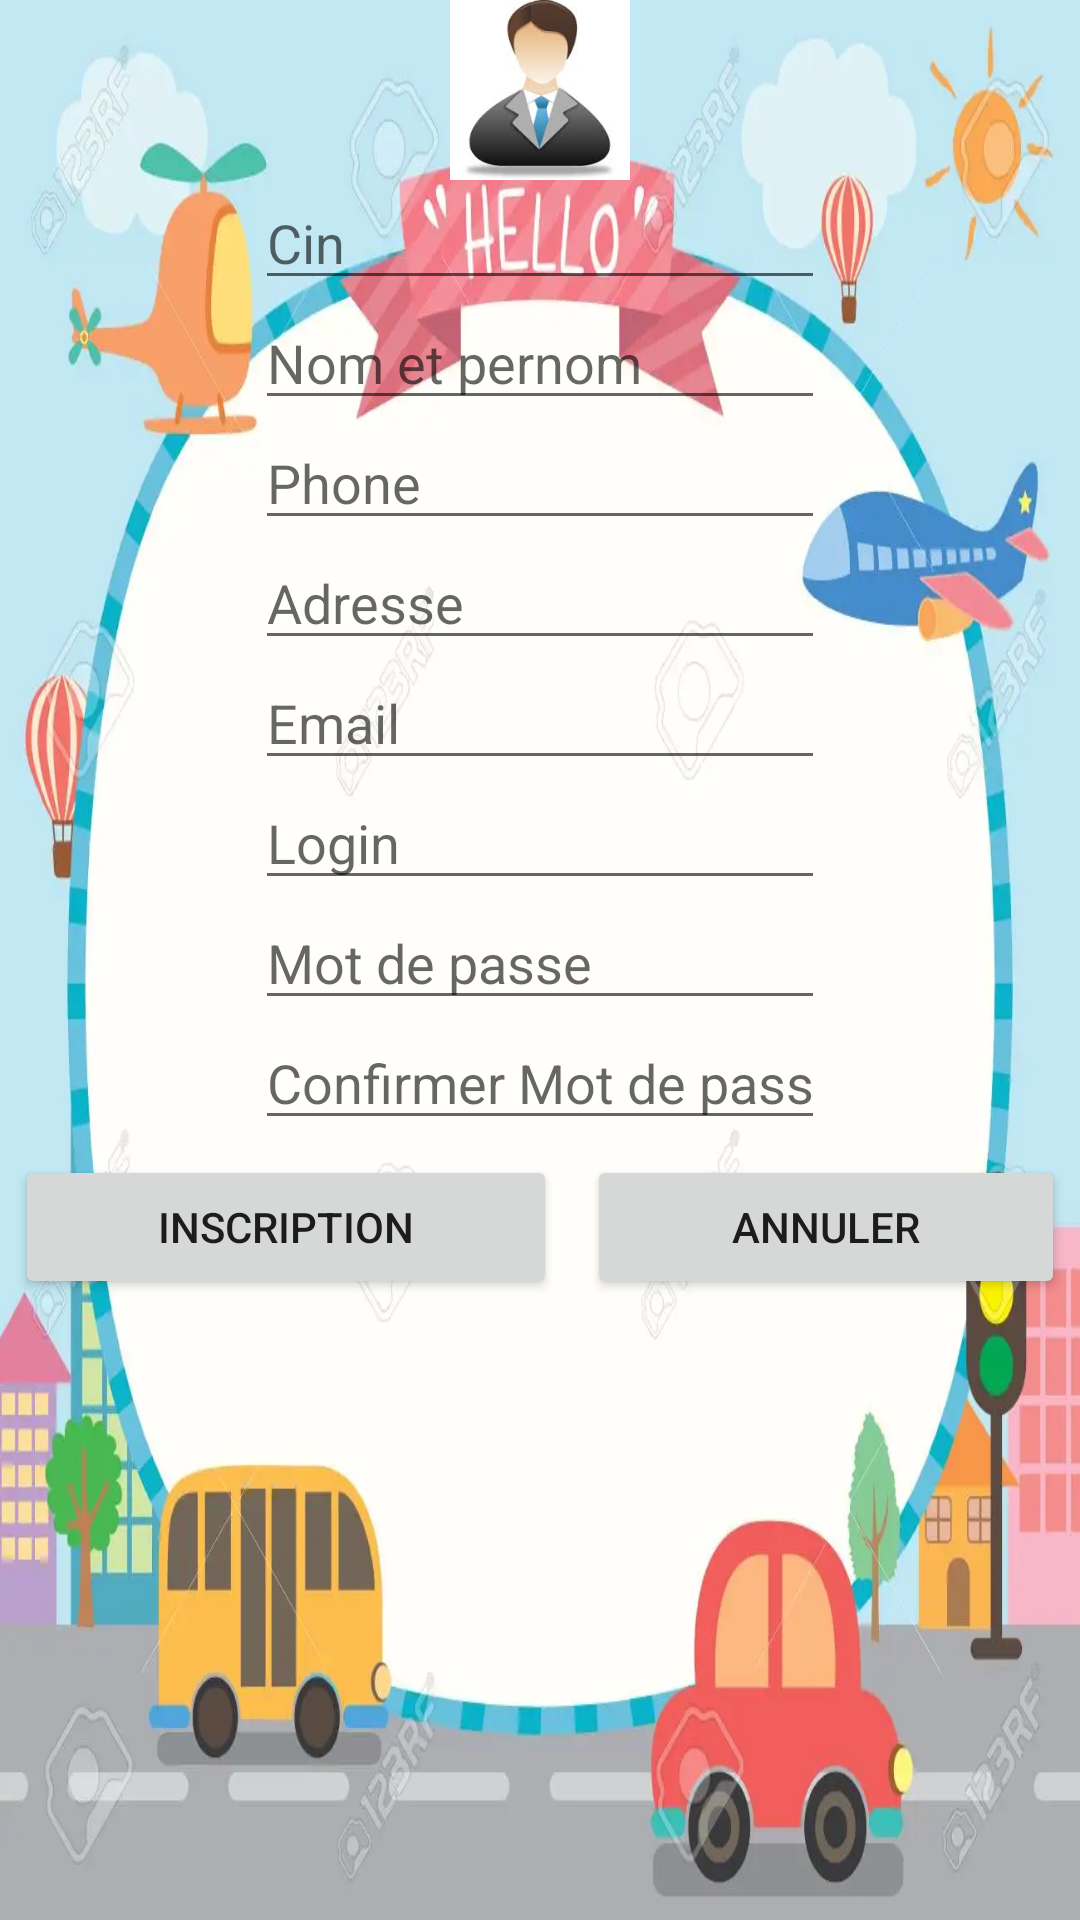

Reconstruct the res/layout file that produces this screen, plus the resources it refers to.
<!-- AndroidManifest.xml: application theme Theme.StsProject -->
<!-- res/layout/activity_inscription.xml -->
<?xml version="1.0" encoding="utf-8"?>
<LinearLayout xmlns:android="http://schemas.android.com/apk/res/android"
    android:layout_width="match_parent"
    android:layout_height="match_parent"
    android:background="@drawable/img"
    android:orientation="vertical"
    android:layout_gravity="center">

    <ImageView
        android:layout_width="90dp"
        android:layout_height="60dp"
        android:src="@drawable/login"

        android:layout_gravity="center"/>


    <EditText
        android:layout_width="190dp"
        android:layout_height="40dp"
        android:id="@+id/cin"
        android:hint="Cin"
        android:layout_gravity="center"/>

    <EditText
        android:layout_width="190dp"
        android:layout_height="40dp"
        android:id="@+id/np"
        android:hint="Nom et pernom"
        android:layout_gravity="center"/>

    <EditText
        android:layout_width="190dp"
        android:layout_height="40dp"
        android:id="@+id/tel"
        android:hint="Phone"
        android:layout_gravity="center"/>
    <EditText
        android:layout_width="190dp"
        android:layout_height="40dp"
        android:id="@+id/adresse"
        android:hint="Adresse"
        android:layout_gravity="center"/>

    <EditText
        android:layout_width="190dp"
        android:layout_height="40dp"
        android:id="@+id/mail"
        android:hint="Email"
        android:layout_gravity="center"/>

    <EditText
        android:layout_width="190dp"
        android:layout_height="40dp"
        android:id="@+id/login"
        android:hint="Login"
        android:inputType="textPersonName"
        android:layout_gravity="center"/>

    <EditText
        android:layout_width="190dp"
        android:layout_height="40dp"
        android:id="@+id/pwd"
        android:hint="Mot de passe"
        android:inputType="textPassword"
        android:layout_gravity="center"/>

    <EditText
        android:layout_width="190dp"
        android:layout_height="40dp"
        android:id="@+id/cpwd"
        android:hint="Confirmer Mot de passe"
        android:inputType="textPassword"
        android:layout_gravity="center"/>



    <LinearLayout
        android:layout_width="match_parent"
        android:layout_height="wrap_content"
        android:orientation="horizontal">
        <Button
            android:layout_width="wrap_content"
            android:layout_height="wrap_content"
            android:layout_weight="1"
            android:id="@+id/btn_inscri2"
            android:text="Inscription"
            android:layout_margin="5dp"/>
        <Button
            android:layout_width="wrap_content"
            android:layout_height="wrap_content"
            android:layout_weight="1"
            android:id="@+id/b2"
            android:text="Annuler"
            android:layout_margin="5dp"
            />
    </LinearLayout>

</LinearLayout>
<!-- resources referenced by this layout -->
<resources>
  <!-- drawable img: png bitmap (drawable, 41610 bytes) -->
  <!-- drawable login: jpg bitmap (drawable, 3582 bytes) -->
  <style name="Theme.StsProject" parent="Theme.MaterialComponents.DayNight.DarkActionBar">
          
          <item name="colorPrimary">@color/purple_500</item>
          <item name="colorPrimaryVariant">@color/purple_700</item>
          <item name="colorOnPrimary">@color/white</item>
          
          <item name="colorSecondary">@color/teal_200</item>
          <item name="colorSecondaryVariant">@color/teal_700</item>
          <item name="colorOnSecondary">@color/black</item>
          
          <item name="android:statusBarColor" tools:targetApi="l">?attr/colorPrimaryVariant</item>
          
      </style>
  <!-- not gathered from this repository: default colours our renderer supplied (Android Studio template values) -->
  <color name="purple_500">#FF6200EE</color>
  <color name="purple_700">#FF3700B3</color>
  <color name="teal_200">#FF03DAC5</color>
  <color name="teal_700">#FF018786</color>
  <color name="black">#FF000000</color>
  <color name="white">#FFFFFFFF</color>
</resources>
